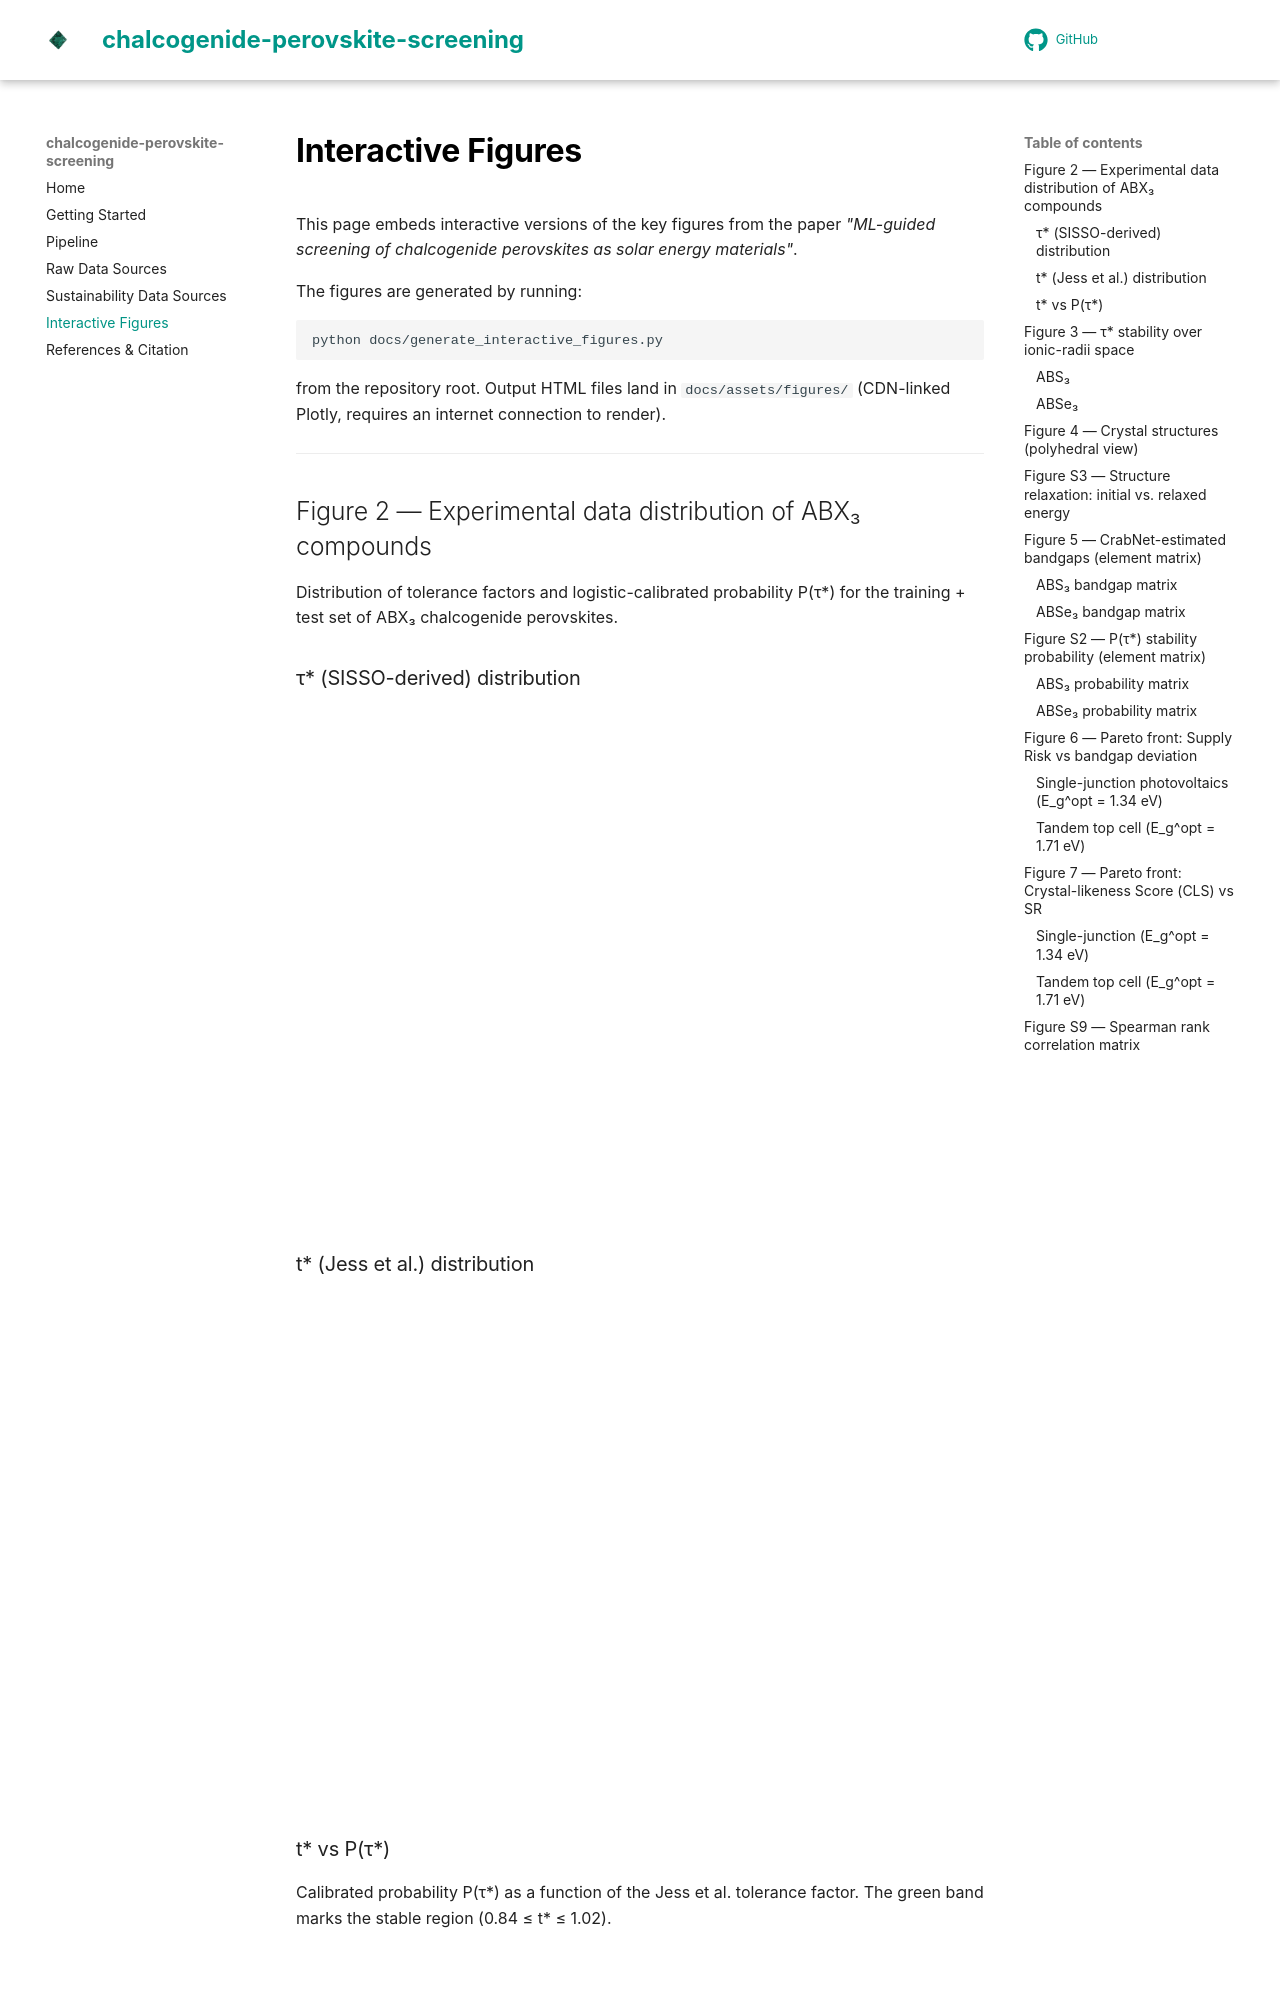

repository: GarzonDiegoFEUP/chalcogenide-perovskite-screening · page: interactive-figures/index.html · generator: mkdocs

# Interactive Figures

This page embeds interactive versions of the key figures from the paper
*"ML-guided screening of chalcogenide perovskites as solar energy materials"*.

The figures are generated by running:

```bash
python docs/generate_interactive_figures.py
```

from the repository root. Output HTML files land in
`docs/assets/figures/` (CDN-linked Plotly, requires an internet
connection to render).

---

## Figure 2 — Experimental data distribution of ABX₃ compounds

Distribution of tolerance factors and logistic-calibrated probability P(τ\*) for the
training + test set of ABX₃ chalcogenide perovskites. 

### τ* (SISSO-derived) distribution

<iframe
  src="../assets/figures/tau_star_histogram.html"
  width="100%"
  height="500px"
  frameborder="0"
  scrolling="no">
</iframe>

### t\* (Jess et al.) distribution

<iframe
  src="../assets/figures/t_star_histogram.html"
  width="100%"
  height="500px"
  frameborder="0"
  scrolling="no">
</iframe>

### t\* vs P(τ\*)

Calibrated probability P(τ\*) as a function of the Jess et al. tolerance factor.
The green band marks the stable region (0.84 ≤ t\* ≤ 1.02).

<iframe
  src="../assets/figures/t_star_vs_p_tau_star.html"
  width="100%"
  height="500px"
  frameborder="0"
  scrolling="no">
</iframe>

---
